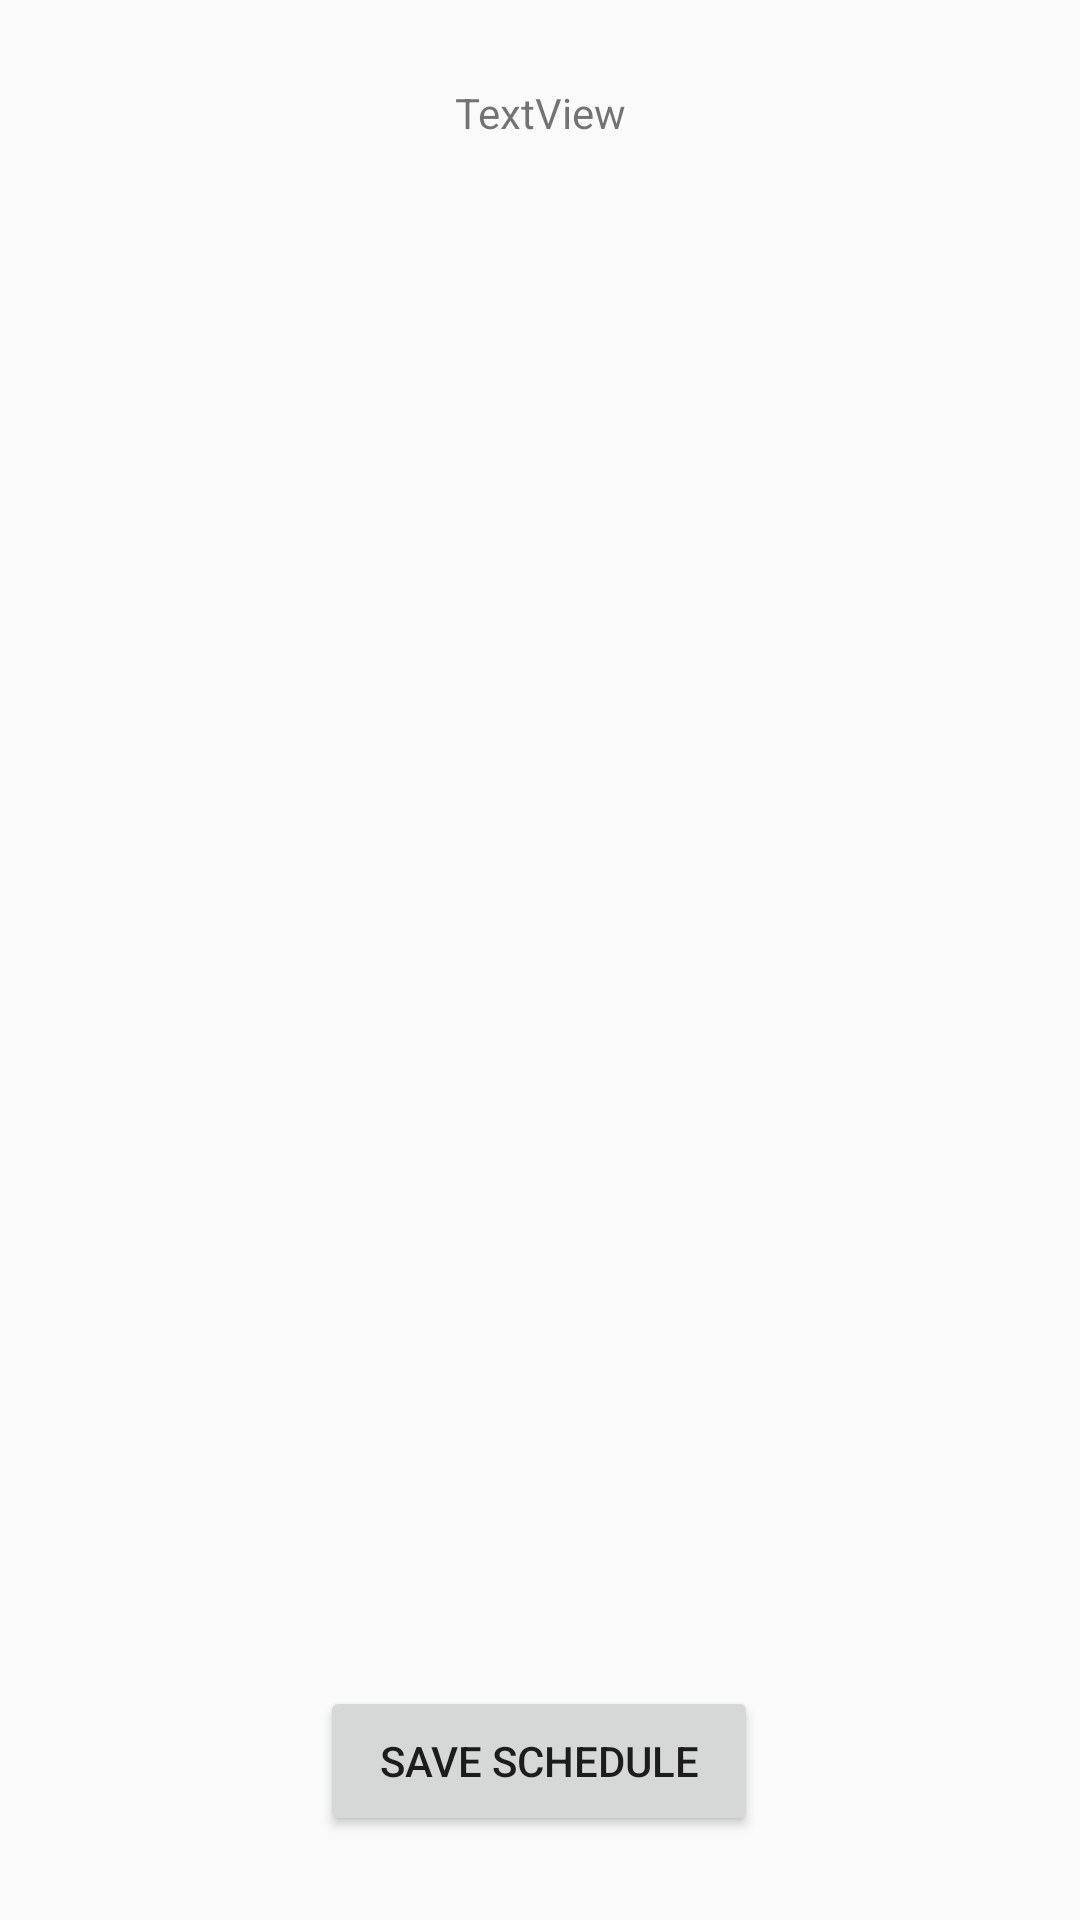

Here is an Android app screen rendered from its layout file. Give the layout XML and the strings, colors and styles it references.
<!-- AndroidManifest.xml: application theme AppTheme -->
<!-- res/layout/activity_display_message.xml -->
<?xml version="1.0" encoding="utf-8"?>
<androidx.constraintlayout.widget.ConstraintLayout xmlns:android="http://schemas.android.com/apk/res/android"
    xmlns:app="http://schemas.android.com/apk/res-auto"
    xmlns:tools="http://schemas.android.com/tools"
    android:layout_width="match_parent"
    android:layout_height="match_parent"
    tools:context=".activities.DisplayMessageActivity">

    <TextView
        android:id="@+id/textView"
        android:layout_width="167dp"
        android:layout_height="40dp"
        android:layout_marginTop="28dp"
        android:text="TextView"
        android:textAlignment="center"
        app:layout_constraintEnd_toEndOf="parent"
        app:layout_constraintStart_toStartOf="parent"
        app:layout_constraintTop_toTopOf="parent" />


    <Button
        android:id="@+id/saveSchedule"
        android:layout_width="146dp"
        android:layout_height="50dp"
        android:layout_marginBottom="28dp"
        android:text="@string/save_schedule"
        app:layout_constraintBottom_toBottomOf="parent"
        app:layout_constraintEnd_toEndOf="parent"
        app:layout_constraintHorizontal_bias="0.498"
        app:layout_constraintStart_toStartOf="parent" />
</androidx.constraintlayout.widget.ConstraintLayout>
<!-- resources referenced by this layout -->
<resources>
  <string name="save_schedule">save schedule</string>
  <style name="AppTheme" parent="Theme.AppCompat.Light.DarkActionBar">
          
          <item name="colorPrimary">#3F51B5</item>
          <item name="colorPrimaryDark">#303F9F</item>
          <item name="colorAccent">@color/colorAccent</item>
          <item name="android:actionMenuTextAppearance">@style/menu_text_style</item>
      </style>
  <color name="colorAccent">#D81B60</color>
  <style name="menu_text_style" parent="@android:style/TextAppearance.DeviceDefault.Widget.ActionBar.Menu">
          <item name="android:textSize">16sp</item>
          <item name="android:textColor">#FFFFFF</item>
      </style>
</resources>
